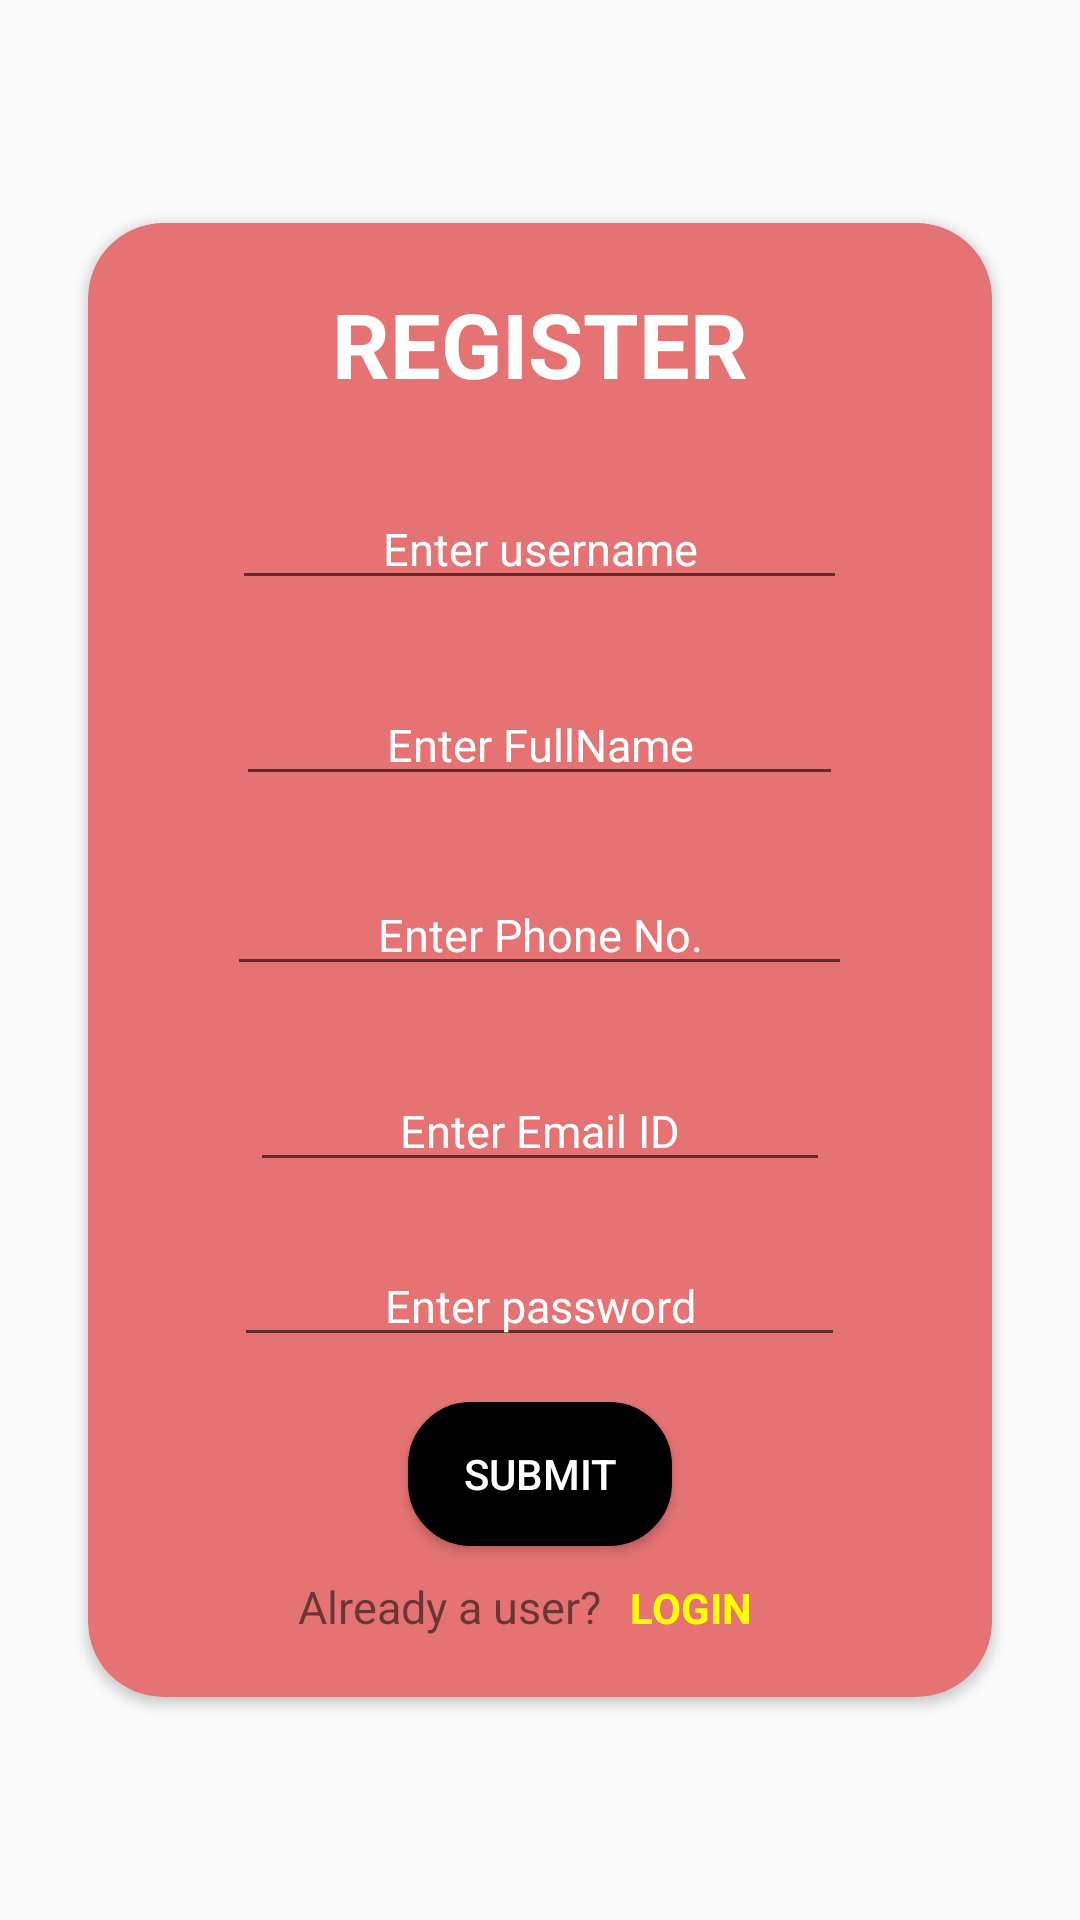

Reconstruct the res/layout file that produces this screen, plus the resources it refers to.
<!-- AndroidManifest.xml: application theme Theme.homely -->
<!-- res/layout/activity_main.xml -->
<?xml version="1.0" encoding="utf-8"?>
<androidx.constraintlayout.widget.ConstraintLayout xmlns:android="http://schemas.android.com/apk/res/android"
    xmlns:app="http://schemas.android.com/apk/res-auto"
    xmlns:tools="http://schemas.android.com/tools"
    android:layout_width="match_parent"
    android:layout_height="match_parent"
    tools:context=".RegisterActivity">
    <androidx.cardview.widget.CardView
        android:layout_width="match_parent"
        android:layout_height="wrap_content"
        app:layout_constraintTop_toTopOf="parent"
        app:layout_constraintBottom_toBottomOf="parent"
        app:layout_constraintEnd_toEndOf="parent"
        app:layout_constraintStart_toStartOf="parent"
        android:layout_margin="20sp"
        android:backgroundTint="#E57373"
        android:elevation="40dp"
        app:cardCornerRadius="25dp"
        app:cardUseCompatPadding="true">
        <androidx.appcompat.widget.LinearLayoutCompat
            android:layout_width="match_parent"
            android:layout_height="match_parent"
            android:orientation="vertical"
            >
            <TextView
            android:layout_width="wrap_content"
            android:layout_height="wrap_content"
            android:text="REGISTER"
            android:textColor="@color/white"
            android:textAlignment="center"
            android:textIsSelectable="true"
            android:layout_gravity="center_horizontal"
            android:layout_marginTop="20dp"
            android:textSize="30sp"
            android:textStyle="bold"/>
            <EditText
                android:hint="Enter username"
                android:id="@+id/userName"
                android:layout_width="wrap_content"
                android:layout_height="wrap_content"
                android:textAlignment="center"
                android:textSize="15sp"
                android:inputType="textPersonName"
                android:layout_marginTop="28dp"
                android:paddingLeft="50dp"
                android:paddingStart="50dp"
                android:paddingEnd="50dp"
                android:textIsSelectable="true"
                android:layout_gravity="center_horizontal"
                android:paddingRight="50dp"
                android:textColorHint="@color/white"
                />
            <EditText
                android:hint="Enter FullName"
                android:id="@+id/full"
                android:layout_width="wrap_content"
                android:layout_height="wrap_content"
                android:textSize="15sp"
                android:textAlignment="center"
                android:inputType="textPersonName"
                android:layout_gravity="center_horizontal"
                android:layout_marginTop="28dp"
                android:paddingLeft="50dp"
                android:paddingStart="50dp"
                android:textIsSelectable="true"
                android:paddingEnd="50dp"
                android:paddingRight="50dp"
                android:textColorHint="@color/white"/>
            <EditText
                android:hint="Enter Phone No."
                android:id="@+id/phone"
                android:layout_width="wrap_content"
                android:layout_height="wrap_content"
                android:textSize="15sp"
                android:textAlignment="center"
                android:inputType="textPersonName"
                android:textIsSelectable="true"
                android:layout_gravity="center_horizontal"
                android:layout_marginTop="26dp"
                android:paddingLeft="50dp"
                android:paddingStart="50dp"
                android:paddingEnd="50dp"
                android:paddingRight="50dp"
                android:textColorHint="@color/white"/>
            <EditText
                android:hint="Enter Email ID"
                android:id="@+id/email"
                android:layout_width="wrap_content"
                android:layout_height="wrap_content"
                android:textSize="15sp"
                android:textAlignment="center"
                android:inputType="textPersonName"
                android:layout_gravity="center_horizontal"
                android:layout_marginTop="28dp"
                android:paddingLeft="50dp"
                android:paddingStart="50dp"
                android:textIsSelectable="true"
                android:paddingEnd="50dp"
                android:paddingRight="50dp"
                android:textColorHint="@color/white"/>
            <EditText
                android:hint="Enter password"
                android:layout_width="wrap_content"
                android:layout_height="wrap_content"
                android:textSize="15sp"
                android:id="@+id/password"
                android:textAlignment="center"
                android:layout_gravity="center_horizontal"
                android:inputType="textPassword"
                android:layout_marginTop="21dp"
                android:paddingLeft="50dp"
                android:paddingStart="50dp"
                android:paddingEnd="50dp"
                android:textIsSelectable="true"
                android:paddingRight="50dp"
                android:textColorHint="@color/white"/>
            <Button
                android:layout_width="wrap_content"
                android:layout_height="wrap_content"
                android:background="@drawable/buttontype"
                android:layout_gravity="center_horizontal"
                android:layout_marginTop="15dp"
                android:text="SUBMIT"
                android:id="@+id/submit"
                android:textColor="@color/white"
                />
            <androidx.appcompat.widget.LinearLayoutCompat
                android:layout_width="match_parent"
                android:layout_height="wrap_content"
                android:orientation="horizontal"
                android:layout_marginTop="10dp"
                android:layout_marginBottom="20dp"
                >
                <TextView
                    android:layout_width="0dp"
                    android:layout_height="wrap_content"
                    android:layout_weight="1"
                    android:textIsSelectable="true"
                    android:layout_marginLeft="50dp"
                    android:layout_marginStart="50dp"
                    android:text="Already a user?"
                    android:textAlignment="textEnd"
                    android:textSize="15dp"/>
                <TextView
                    android:layout_width="0dp"
                    android:layout_height="wrap_content"
                    android:text="LOGIN"
                    android:id="@+id/login"
                    android:layout_weight="1"
                    android:textAlignment="textStart"
                    android:layout_marginLeft="10dp"
                    android:layout_marginStart="10dp"
                    android:textColor="#FFFF00"
                    android:textIsSelectable="true"
                    android:textStyle="bold"/>
            </androidx.appcompat.widget.LinearLayoutCompat>
        </androidx.appcompat.widget.LinearLayoutCompat>
    </androidx.cardview.widget.CardView>


</androidx.constraintlayout.widget.ConstraintLayout>
<!-- resources referenced by this layout -->
<resources>
  <!-- drawable buttontype (drawable) -->
  <?xml version="1.0" encoding="utf-8"?>
  <shape xmlns:android="http://schemas.android.com/apk/res/android">
      <stroke android:width="2dp" android:color="@color/black"/>
      <corners android:radius="20dp"/>
      <solid android:color="@color/black"/>
      <padding android:top="5dp" android:right="10dp" android:left="10dp" android:bottom="5dp"/>
  </shape>
  <style name="Theme.homely" parent="Theme.AppCompat.DayNight.NoActionBar">
          
          <item name="colorPrimary">@color/purple_500</item>
          <item name="colorPrimaryVariant">@color/purple_700</item>
          <item name="colorOnPrimary">@color/white</item>
          
          <item name="colorSecondary">@color/teal_200</item>
          <item name="colorSecondaryVariant">@color/teal_700</item>
          <item name="colorOnSecondary">@color/black</item>
          
          <item name="android:statusBarColor" tools:targetApi="l">?attr/colorPrimaryVariant</item>
          
      </style>
  <!-- not gathered from this repository: default colours our renderer supplied (Android Studio template values) -->
  <color name="purple_500">#FF6200EE</color>
  <color name="purple_700">#FF3700B3</color>
  <color name="teal_200">#FF03DAC5</color>
  <color name="teal_700">#FF018786</color>
  <color name="black">#FF000000</color>
  <color name="white">#FFFFFFFF</color>
</resources>
